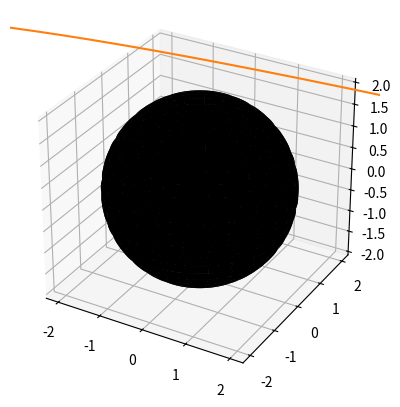

Reproduce this figure in Python.
import matplotlib.pyplot as plt
import numpy as np
from mpl_toolkits.mplot3d import Axes3D


#dados e equações relevantes pra métrica

G = 1 #constante gravitacional
M = 1 #massa do buraco negro
a = 0.99999 #momento angular por massa a = J (Mc)^-1, J é o momento angular, também chamado de "parâmetro de Kerr"
c = 1 #velocidade da luz
R = 2*G*M / c**2 #raio de Schwarzschild
radius_celestial_sphere = 80 #raio da esfera celeste
aDiskMin = 2*R #limite inferior do disco de acreção
aDiskMAx = 5*R #limite superior

#definindo pi para facilitar a vida

pi = np.pi

# cria uma figura 3D

fig = plt.figure()
ax = fig.add_subplot(111, projection='3d')
# cria uma grade de pontos em uma esfera

u = np.linspace(0, 2 * pi, 100)
v = np.linspace(0, pi, 100)

x = R * np.outer(np.cos(u), np.sin(v))
y = R * np.outer(np.sin(u), np.sin(v))
z = R * np.outer(np.ones(np.size(u)), np.cos(v))
# plota a esfera

ax.plot_surface(x, y, z, rstride=4, cstride=4, color='black')

# configura a proporção dos eixos para serem iguais

plt.axis('square')
#ax.set_box_aspect([1,1,1])


# funções matemáticas

def sin(theta):
     return np.sin(theta)

def cos(theta):
     return np.cos(theta)

def csc(theta):
     if theta == 0:
          return 0
     else:
          return 1 / np.sin(theta)

def sqrt(theta):
     return np.sqrt(theta)

def tan(theta):
     if theta == pi / 2:
          return 0
     else:
          return np.tan(theta)

def cot(theta):
     if theta == 0:
          return 0
     else:
          return 1 / np.tan(theta)

# funções da métrica

def Sigma(r,theta):
    return r**2 + (a**2) * (cos(theta))**2

def dSigmadr(r):
    return 2 * r

def dSigmadtheta(theta):
    return -2 * (a**2) * cos(theta) * sin(theta)

def Delta(r):
    return (r**2) - R * r + (a**2)

def dDeltadr(r):
    return 2 * r - R

# conversão de coordenadas

def Boyer2Cart(r, theta, phi):
     A = a
     x = sqrt(r**2 + A**2) * sin(theta) * cos(phi)
     y = sqrt(r**2 + A**2) * sin(theta) * sin(phi)
     z = r * cos(theta)
     return np.array([x, y, z])


# resoluções da tela, em pixels, resolution_height x resolution_width = quantidade de curvas calculadas

resolution_height = 2
resolution_width = 2

# dimensões da janela observacional

window_height = 0.00001 #h_P
window_width = (resolution_width / resolution_height) * window_height #w_P
distance_from_window = -2*0.00007 #d_P

# coordenadas para mapeamento
coords_no_aDisk = np.zeros((resolution_height, resolution_width, 3))
coords_aDisk = np.zeros((resolution_height,resolution_width, 3))

# passo do runge-kunta 4

stepsize = 0.01

for j in range(resolution_width):
     for i in range(resolution_height): #(i,j) é a localização de um pixel na imagem dada
     #localização dos pixels na janela observacional
          if (j<(resolution_width / 2 - 0.01 * resolution_width)):
               h = (window_height / 2) - (i - 1) * window_height / (resolution_height - 1)
               w = (-window_width / 2) + (j - 1) * window_width / (resolution_width - 1)
          else:
               h = (window_height / 2) - (i - 1) * window_height / (resolution_height - 1)
               w = (-window_width / 2) + (0.01 * window_width) + (j - 1) * window_width / (resolution_width - 1)


          # condições iniciais
          r = 70
          theta = pi / 2 - pi / 46 # deslocando o buraco negro para visualização com o aDisk (disco de acreção?)
          phi = 0
          t_dot = 1 
          phi_dot = ((csc(theta) * w) / (sqrt((a**2 + r**2) * (distance_from_window**2 + w**2 + h**2))))

          # momento conjugado  
          p_r = ((2 * Sigma(r,theta) * (h * (a**2 + r**2) * cos(theta) + r * sqrt(a**2 + r**2) * sin(theta) * distance_from_window))
                / (sqrt(distance_from_window**2 + h**2 + w**2) * (a**2 + 2 * r**2 + a**2 * cos(2 * theta)) * Delta(r)))
          p_theta = ((2 * Sigma(r,theta) * (-h * r * sin(theta) + sqrt(a**2 + r**2) * cos(theta) * distance_from_window))
                  / (sqrt(distance_from_window**2 + h**2 + w**2) * (a**2 + 2 * r**2 + a**2 * cos(2 * theta))))
          # quantias conservadas
          E = (1 - R / r) * t_dot + (R * a * phi_dot) / r #energia do vetor de killing com respeito ao tempo t
          L = -(R * a) / r * t_dot + (r**2 + a**2 + (R * a**2) / r) * phi_dot #momento angular do vetor de killing com respeito a phi
             
          # [redacted]
             
          def f(r, theta, p_r, p_theta):
               f1 = (p_r * Delta(r)) / Sigma(r, theta) #ok
               f2 = (p_theta) / Sigma(r, theta) #o
               f3 = ((a * ( -a * L + r * R * E) + (L * csc(theta)**2) * Delta(r)) / (Delta(r) * Sigma(r,theta))) #ok
               f4 = (- (1 / ((2 * Delta(r)**2) * Sigma(r,theta)**2)) * (Sigma(r,theta) 
                    * (-E * Delta(r) * (a * R * ( -2 * L + a * E * sin(theta)**2) 
                    + 2 * r * E * Sigma(r,theta)) + (a * (a * L**2 - 2 * L * r * R * E + a * r * R * (E**2) 
                    * sin(theta)**2) + (p_r**2) * Delta(r)**2 + (a**2 + r**2) * (E**2) * Sigma(r,theta)) 
                    * dDeltadr(r)) + Delta(r) * (a * (L * (a * L - 2 * r * R * E) + a * r * R * (E**2) * sin(theta)**2) 
                    - Delta(r) * (p_theta**2 + (L**2) * (csc(theta)**2) + (p_r**2) * Delta(r))) * dSigmadr(r))) 
               f5 = (- (1 / (2 * Delta(r) * Sigma(r,theta)**2)) * (-2 * sin(theta) * ((a**2) * r * R * (E**2) * cos(theta)
                    + (L**2) * cot(theta) * (csc(theta)**3) * Delta(r)) * Sigma(r,theta) + (a * (L * (a * L - 2 * r * R * E) 
                    + a * r * R * (E**2) * sin(theta)**2) - Delta(r) * (p_theta**2 + (L**2) * csc(theta)**2 + (p_r**2) * Delta(r))) * dSigmadtheta(theta))) 
               return np.array([f1,f2,f3,f4,f5])
             
          k = 0
          Nk = 20000
          x0 = np.array([[r, theta, phi, p_r, p_theta]])
          curve = np.zeros((Nk, 5))
          curve[0] = x0
          print(curve[0])

          while R < curve[k, 0] and curve[k, 0] < radius_celestial_sphere and k < Nk-1:
               curve[k, 1] = curve[k, 1] % (2 * pi)
               curve[k, 2] = curve[k, 2] % (2 * pi)
                  
               if curve[k, 1] > pi:
                    curve[k, 1] = 2 * pi - curve[k, 1]
                    curve[k, 2] = (pi + curve[k, 2]) % (2 * pi)
                  
               # runge-kutta
               step = min([stepsize*Delta(curve[k, 0]), stepsize])
               k1 = step * f(r, theta, p_r, p_theta)
               k2 = step * f(r + 0.5 * k1[0], theta + 0.5 * k1[1], p_r + 0.5 * k1[3], p_theta + 0.5 * k1[4])
               k3 = step * f(r + 0.5 * k2[0], theta + 0.5 * k2[1], p_r + 0.5 * k2[3], p_theta + 0.5 * k2[4])
               k4 = step * f(r + k3[0], theta + k3[1], p_r + k3[3], p_theta + k3[4])
               
               r = r + (k1[0] + (2 * k2[0]) + (2 * k3[0]) + k4[0]) / 6
               theta = theta + (k1[1] + (2 * k2[1]) + (2 * k3[1]) + k4[1]) / 6
               phi = phi + (k1[2] + (2 * k2[2]) + (2 * k3[2]) + k4[2]) / 6
               p_r = p_r + (k1[3] + (2 * k2[3]) + (2 * k3[3]) + k4[3]) / 6
               p_theta = p_theta + (k1[4] + (2 * k2[4]) + (2 * k3[4]) + k4[4]) / 6
               
               k = k + 1
               
               x_att = np.array([r, theta, phi, p_r, p_theta])
               #print(f'x_att = {x_att}')
               curve[k] = x_att
               if k == 1:
                    print(curve[1])
          curve = curve[:k]
          cart = np.zeros((3, len(curve)))
          for i in range(len(curve)):
               cart[:, i] = Boyer2Cart(curve[i, 0], curve[i, 1], curve[i, 2])
          ax.plot(cart[0], cart[1], cart[2])

# plotagem
print(f'curve.size = {curve.size} curve.shape = {curve.shape}')
plt.show()

